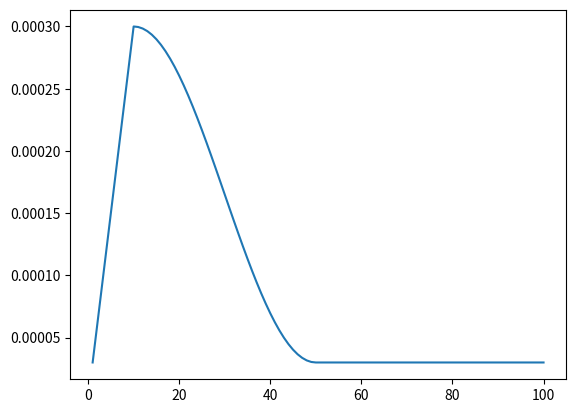

Source code (Python):
from math import cos, pi


class CosineAnnealingWithWarmup:
    def __init__(self, min_lr, max_lr, warmup_time, max_time):
        self.min_lr = min_lr
        self.max_lr = max_lr
        self.warmup_time = warmup_time
        self.max_time = max_time
    
    def get_lr(self, step):
        if step < self.warmup_time:
            return self.max_lr * step / self.warmup_time
        elif step > self.max_time:
            return self.min_lr
        decay_ratio = (step - self.warmup_time) / (self.max_time - self.warmup_time)
        assert 0 <= decay_ratio <= 1
        coeff = 0.5 * (1 + cos(pi * decay_ratio))
        return self.min_lr + coeff * (self.max_lr - self.min_lr)


if __name__ == "__main__":
    import numpy as np
    import matplotlib.pyplot as plt

    scheduler = CosineAnnealingWithWarmup(3e-5, 3e-4, 10, 50)

    x = np.arange(100) + 1
    y = []
    for step in x:
        y.append(scheduler.get_lr(step))

    plt.plot(x, y)
    plt.show()
